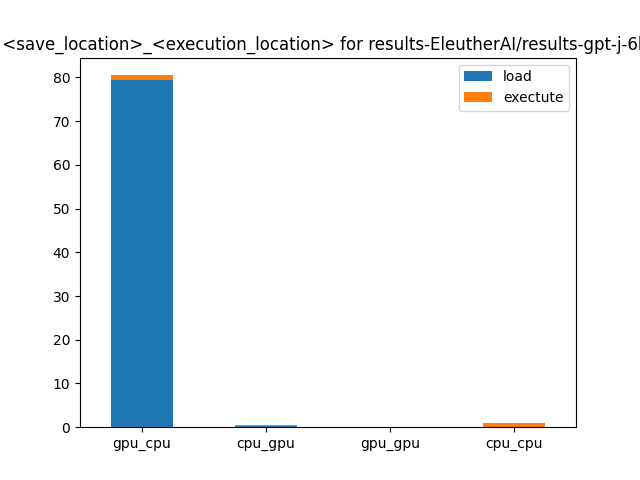

The data file committed next to this chart (first rows):
, gpu_cpu, cpu_gpu, gpu_gpu, cpu_cpu
0, 79.5, 0.3806, 0.001489, 0.001598
1, 81.35, 1.234, 0.001608, 0.001747
2, 78.54, 0.1469, 0.001453, 0.0015
3, 0.9971, 0.04511, 0.04206, 0.8692
4, 1.508, 0.04698, 0.04689, 0.9065
5, 0.8611, 0.04408, 0.04051, 0.8557
6, 80.49, 0.4257, 0.04355, 0.8708
7, 82.21, 1.281, 0.0485, 0.9083
8, 79.41, 0.1919, 0.04197, 0.8573
